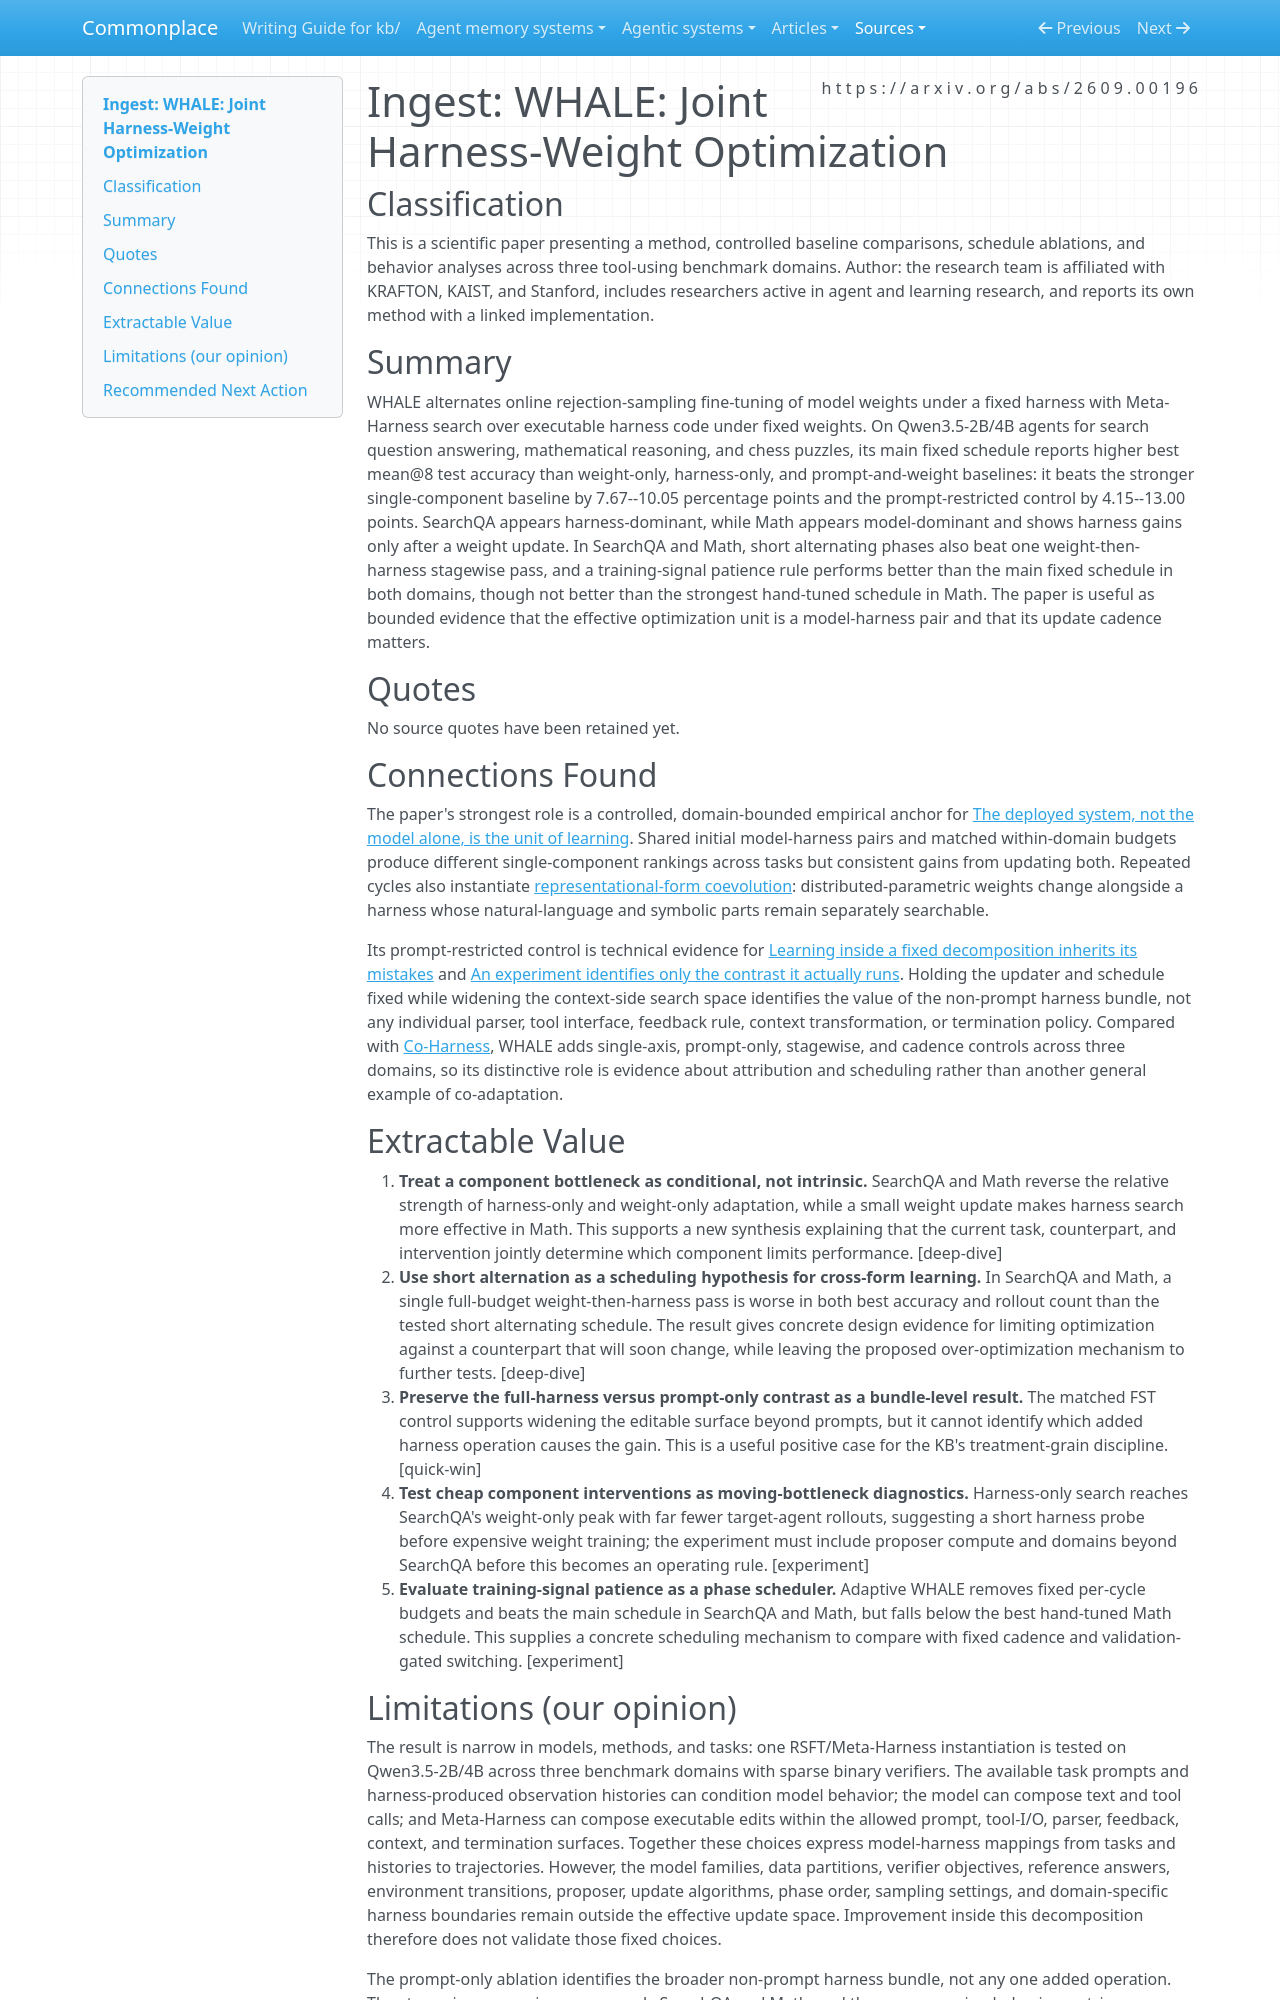

repository: zby/commonplace · page: sources/whale-joint-harness-weight-optimization.ingest/index.html · generator: mkdocs

---
description: "Controlled WHALE experiments show alternating model updates and executable-harness search can beat either alone, within fixed tasks, verifiers, and search spaces."
source: https://arxiv.org/abs/2609.00196
captured: "2026-09-04"
capture: pdftotext
capture_scope: full-source
genre: scientific-paper
snapshot_sha256: aa6b42e8ade1556234c58bf75507da78aa4f7abc21f379c334a9a9526d2d2df1
ingested: "2026-09-04"
type: types/ingest-report.md
domains: [agent-learning, harness-optimization, model-weight-training]
---

# Ingest: WHALE: Joint Harness-Weight Optimization

## Classification

This is a scientific paper presenting a method, controlled baseline comparisons, schedule ablations, and behavior analyses across three tool-using benchmark domains. Author: the research team is affiliated with KRAFTON, KAIST, and Stanford, includes researchers active in agent and learning research, and reports its own method with a linked implementation.

## Summary

WHALE alternates online rejection-sampling fine-tuning of model weights under a fixed harness with Meta-Harness search over executable harness code under fixed weights. On Qwen3.5-2B/4B agents for search question answering, mathematical reasoning, and chess puzzles, its main fixed schedule reports higher best mean@8 test accuracy than weight-only, harness-only, and prompt-and-weight baselines: it beats the stronger single-component baseline by 7.67--10.05 percentage points and the prompt-restricted control by 4.15--13.00 points. SearchQA appears harness-dominant, while Math appears model-dominant and shows harness gains only after a weight update. In SearchQA and Math, short alternating phases also beat one weight-then-harness stagewise pass, and a training-signal patience rule performs better than the main fixed schedule in both domains, though not better than the strongest hand-tuned schedule in Math. The paper is useful as bounded evidence that the effective optimization unit is a model-harness pair and that its update cadence matters.

## Quotes

No source quotes have been retained yet.

## Connections Found

The paper's strongest role is a controlled, domain-bounded empirical anchor for [The deployed system, not the model alone, is the unit of learning](../theory/the-deployed-system-not-the-model-is-the-unit-of-learning.md). Shared initial model-harness pairs and matched within-domain budgets produce different single-component rankings across tasks but consistent gains from updating both. Repeated cycles also instantiate [representational-form coevolution](../theory/treat-continual-learning-as-representational-form-coevolution.md): distributed-parametric weights change alongside a harness whose natural-language and symbolic parts remain separately searchable.

Its prompt-restricted control is technical evidence for [Learning inside a fixed decomposition inherits its mistakes](../theory/learning-inside-a-fixed-decomposition-inherits-its-mistakes.md) and [An experiment identifies only the contrast it actually runs](../theory/an-experiment-identifies-only-the-contrast-it-actually-runs.md). Holding the updater and schedule fixed while widening the context-side search space identifies the value of the non-prompt harness bundle, not any individual parser, tool interface, feedback rule, context transformation, or termination policy. Compared with [Co-Harness](./co-harness-co-evolving-harness-and-model-weights.ingest.md), WHALE adds single-axis, prompt-only, stagewise, and cadence controls across three domains, so its distinctive role is evidence about attribution and scheduling rather than another general example of co-adaptation.

## Extractable Value

1. **Treat a component bottleneck as conditional, not intrinsic.** SearchQA and Math reverse the relative strength of harness-only and weight-only adaptation, while a small weight update makes harness search more effective in Math. This supports a new synthesis explaining that the current task, counterpart, and intervention jointly determine which component limits performance. [deep-dive]
2. **Use short alternation as a scheduling hypothesis for cross-form learning.** In SearchQA and Math, a single full-budget weight-then-harness pass is worse in both best accuracy and rollout count than the tested short alternating schedule. The result gives concrete design evidence for limiting optimization against a counterpart that will soon change, while leaving the proposed over-optimization mechanism to further tests. [deep-dive]
3. **Preserve the full-harness versus prompt-only contrast as a bundle-level result.** The matched FST control supports widening the editable surface beyond prompts, but it cannot identify which added harness operation causes the gain. This is a useful positive case for the KB's treatment-grain discipline. [quick-win]
4. **Test cheap component interventions as moving-bottleneck diagnostics.** Harness-only search reaches SearchQA's weight-only peak with far fewer target-agent rollouts, suggesting a short harness probe before expensive weight training; the experiment must include proposer compute and domains beyond SearchQA before this becomes an operating rule. [experiment]
5. **Evaluate training-signal patience as a phase scheduler.** Adaptive WHALE removes fixed per-cycle budgets and beats the main schedule in SearchQA and Math, but falls below the best hand-tuned Math schedule. This supplies a concrete scheduling mechanism to compare with fixed cadence and validation-gated switching. [experiment]
